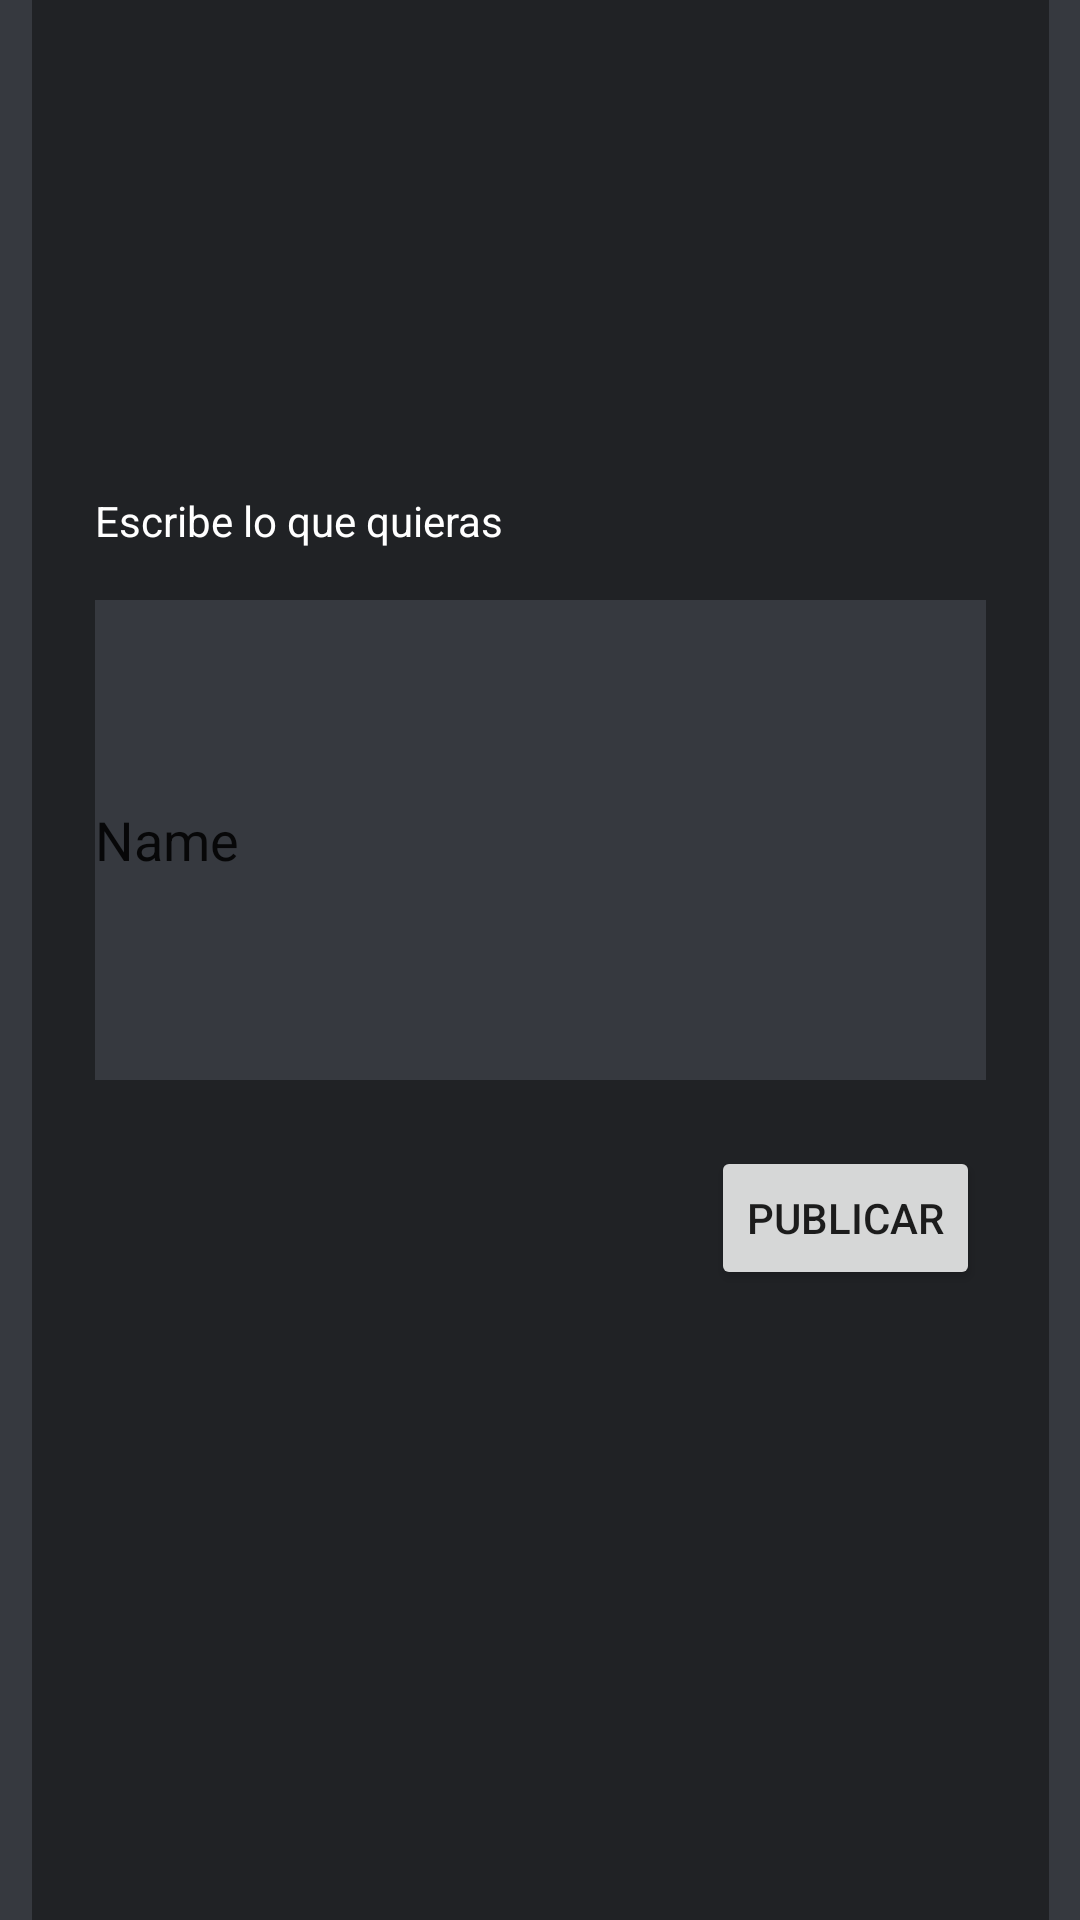

Android layout source for this screen:
<!-- AndroidManifest.xml: application theme Theme.Artibe -->
<!-- res/layout/activity_crear_text.xml -->
<?xml version="1.0" encoding="utf-8"?>
<androidx.constraintlayout.widget.ConstraintLayout xmlns:android="http://schemas.android.com/apk/res/android"
    xmlns:app="http://schemas.android.com/apk/res-auto"
    xmlns:tools="http://schemas.android.com/tools"
    android:layout_width="match_parent"
    android:layout_height="match_parent"
    tools:context=".crear.crearText"
    android:background="@color/black_default">

    <androidx.constraintlayout.widget.ConstraintLayout

        android:layout_width="339dp"
        android:layout_height="645dp"
        android:layout_marginStart="62dp"
        android:layout_marginTop="67dp"
        android:layout_marginEnd="62dp"
        android:layout_marginBottom="67dp"
        android:background="@color/black_veryDark"
        app:layout_constraintBottom_toBottomOf="parent"
        app:layout_constraintEnd_toEndOf="parent"
        app:layout_constraintHorizontal_bias="0.5"
        app:layout_constraintStart_toStartOf="parent"
        app:layout_constraintTop_toTopOf="parent">

        <TextView
            android:textColor="@color/white"
            android:id="@+id/textView3"
            android:layout_width="wrap_content"
            android:layout_height="wrap_content"
            android:layout_marginStart="21dp"
            android:layout_marginTop="166dp"
            android:layout_marginBottom="17dp"
            android:text="Escribe lo que quieras"
            app:layout_constraintBottom_toTopOf="@+id/EditUrl"
            app:layout_constraintStart_toStartOf="parent"
            app:layout_constraintTop_toTopOf="parent" />

        <EditText
            android:id="@+id/EditUrl"
            android:layout_width="0dp"
            android:layout_height="160dp"
            android:layout_marginStart="21dp"
            android:layout_marginTop="202dp"
            android:layout_marginEnd="21dp"
            android:layout_marginBottom="18dp"
            android:background="@color/black_default"
            android:ems="10"
            android:inputType="textPersonName"
            android:maxLength="120"
            android:text="Name"

            app:layout_constraintBottom_toTopOf="@+id/button"
            app:layout_constraintEnd_toEndOf="parent"
            app:layout_constraintStart_toStartOf="parent"
            app:layout_constraintTop_toTopOf="parent" />

        <Button
            android:id="@+id/btn_text"
            android:layout_width="wrap_content"
            android:layout_height="wrap_content"
            android:layout_marginEnd="23dp"
            android:layout_marginBottom="191dp"
            android:text="Publicar"
            app:layout_constraintBottom_toBottomOf="parent"
            app:layout_constraintEnd_toEndOf="parent"
            app:layout_constraintTop_toBottomOf="@+id/EditUrl" />
    </androidx.constraintlayout.widget.ConstraintLayout>
</androidx.constraintlayout.widget.ConstraintLayout>
<!-- resources referenced by this layout -->
<resources>
  <color name="black_default">#36393f</color>
  <color name="black_veryDark">#202225</color>
  <color name="white">#FFFFFFFF</color>
  <style name="Theme.Artibe" parent="Theme.MaterialComponents.DayNight.NoActionBar">
          
          <item name="colorPrimary">@color/black_default</item>
          <item name="colorPrimaryVariant">@color/black_dark</item>
          <item name="colorOnPrimary">@color/white</item>
          
          <item name="colorSecondary">@color/teal_200</item>
          <item name="colorSecondaryVariant">@color/teal_700</item>
          <item name="colorOnSecondary">@color/black</item>
          
          <item name="android:statusBarColor" tools:targetApi="l">?attr/colorPrimaryVariant</item>
          
      </style>
  <color name="black_dark">#2f3136</color>
  <color name="teal_200">#FF03DAC5</color>
  <color name="teal_700">#FF018786</color>
  <color name="black">#FF000000</color>
</resources>
